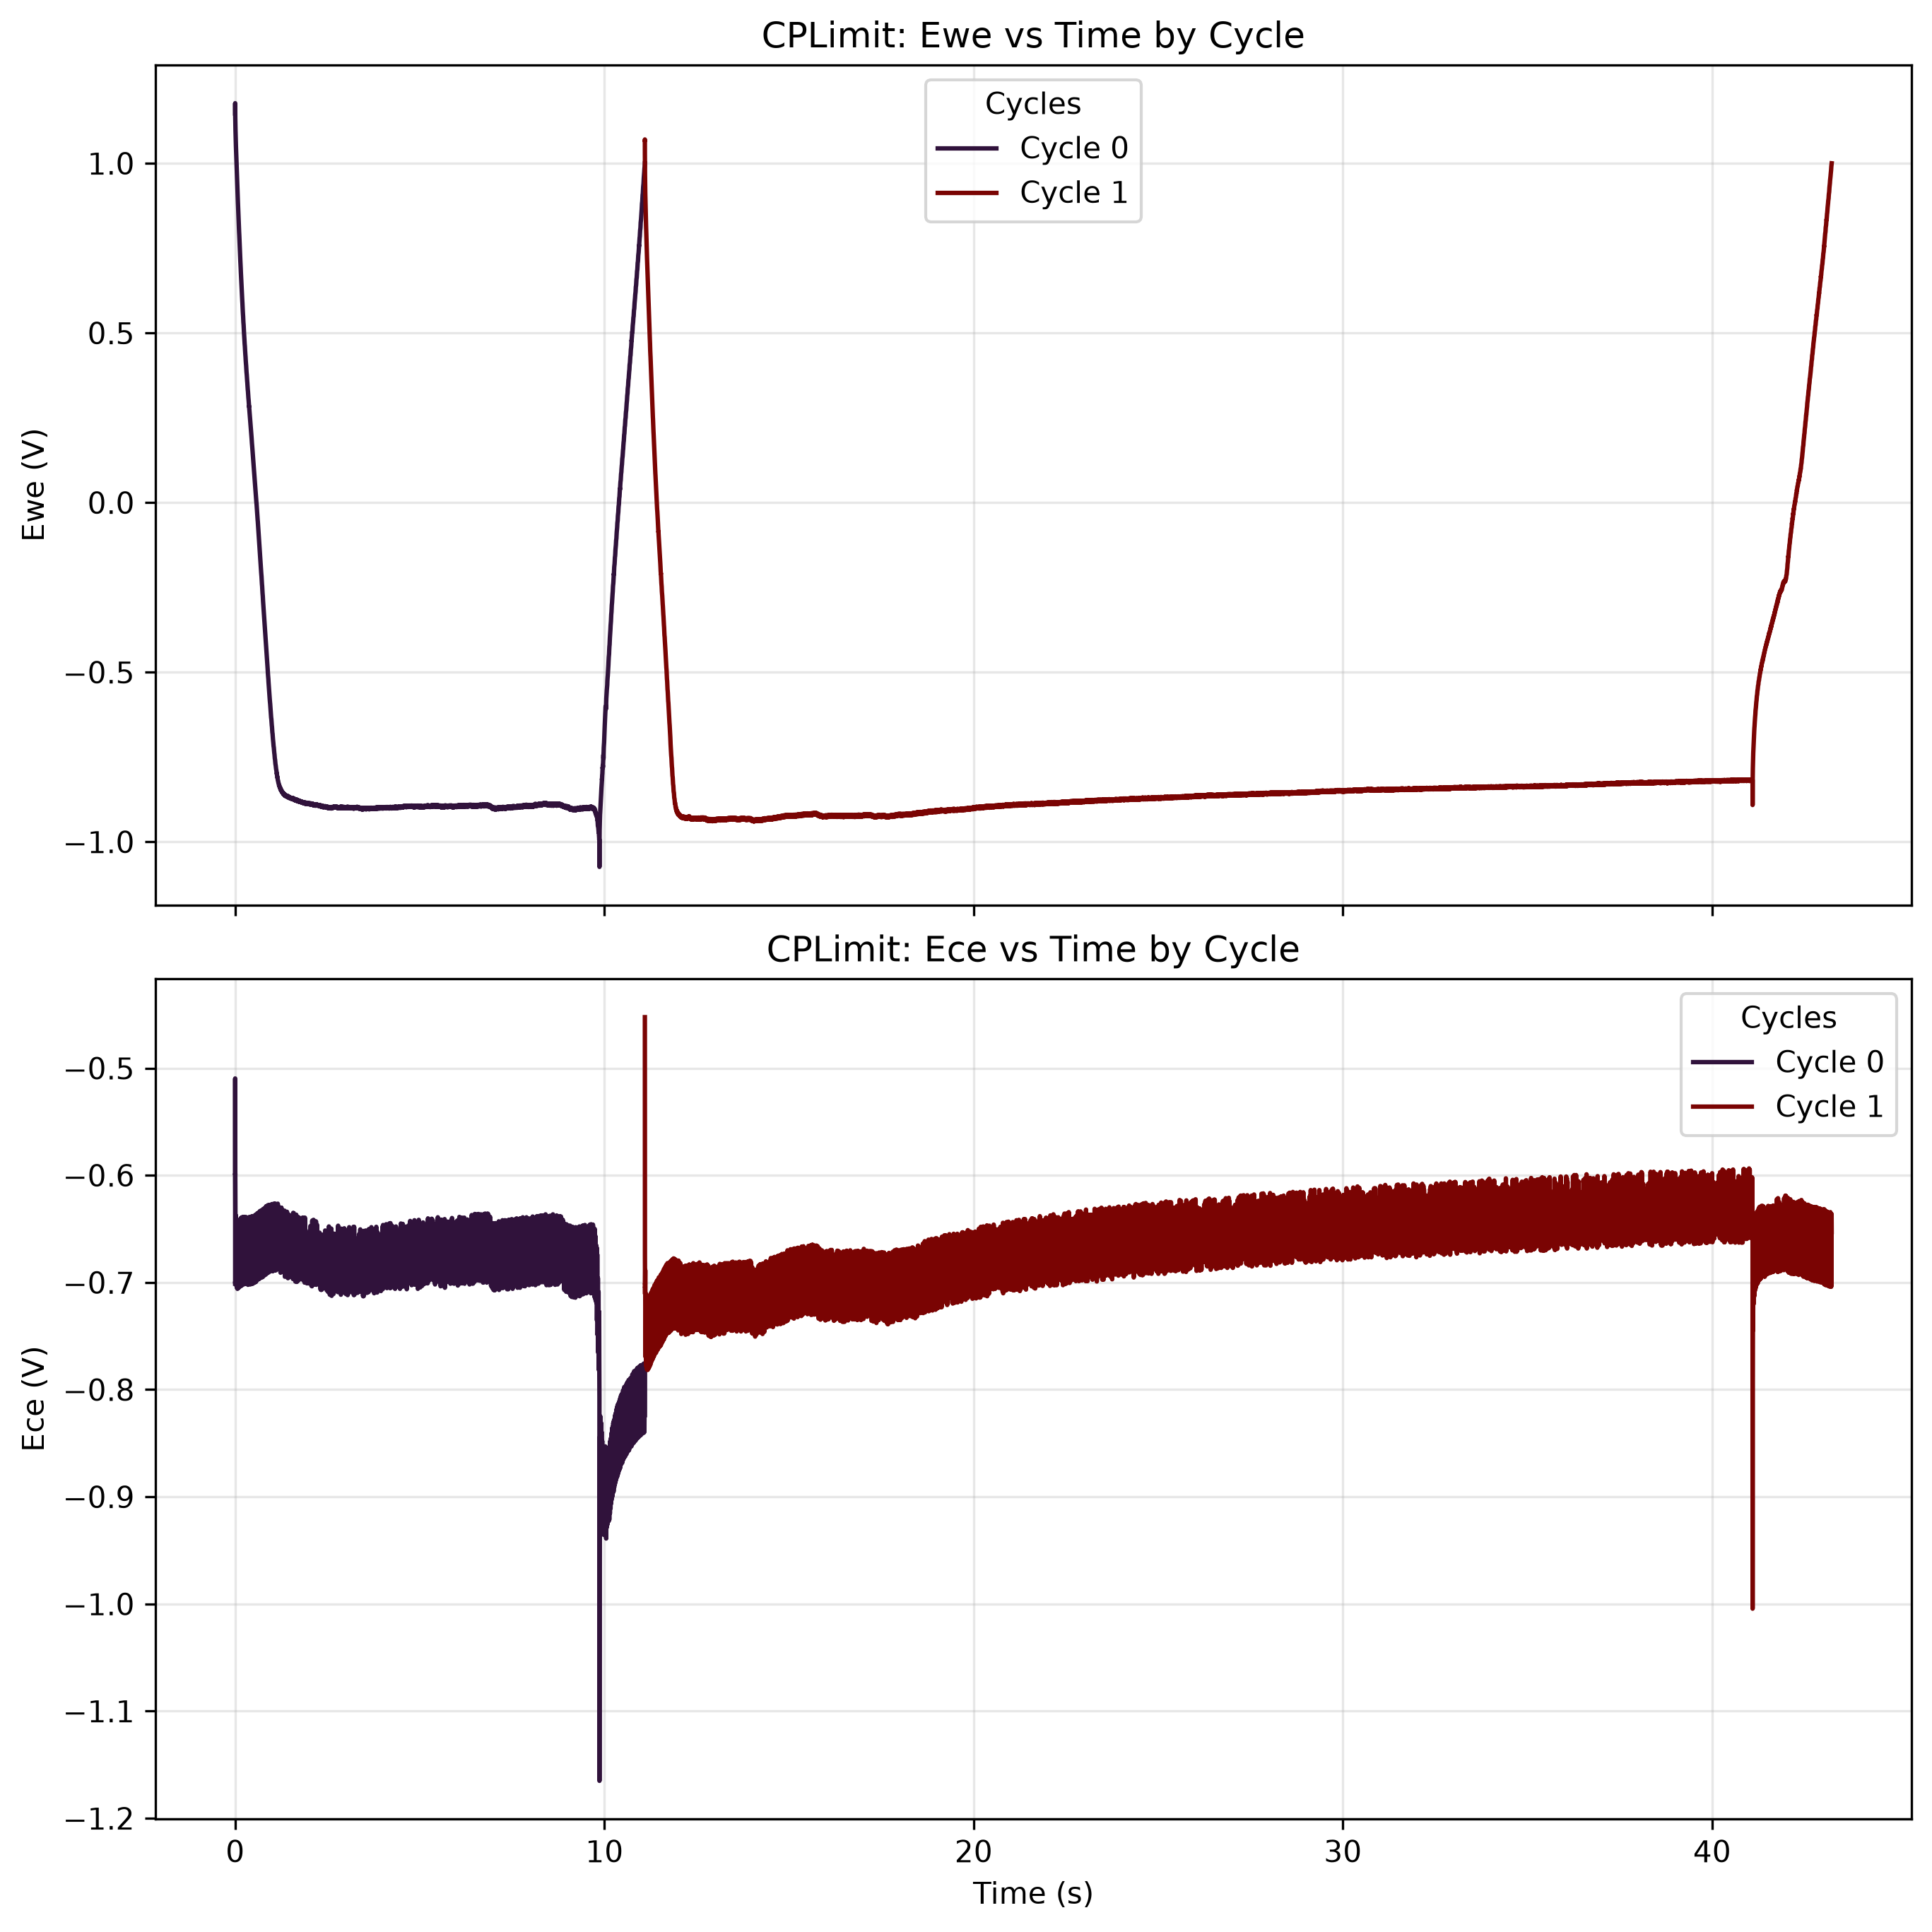

Data behind this chart, as committed beside it:
time(sec), Ewe(V), Q-Q0(mAh), I(mA), cycle#, Ece (V)
0.0, 1.147, 3.7004245648637364e-17, 0.0, 0, -0.7012
3.9999998989515007e-05, 1.143, 7.400849129727473e-17, 9.251062372747643e-10, 0, -0.7012
0.00012, 1.177, -3.552964061739709e-14, -8.9110013812288e-07, 0, -0.5097
0.0002, 1.174, -1.074583469624392e-13, -8.992345756908549e-07, 0, -0.5467
0.00024, 1.172, -1.4346798759851814e-13, -9.002409373515263e-07, 0, -0.5539
0.00028, 1.169, -1.7951787246398704e-13, -9.012472435010466e-07, 0, -0.558
0.00032, 1.167, -2.156046608609019e-13, -9.021697278122076e-07, 0, -0.5621
0.00036, 1.166, -2.5172499176252805e-13, -9.030083902850095e-07, 0, -0.5645
0.0004, 1.164, -2.8789565675001183e-13, -9.042662729719098e-07, 0, -0.5676
0.00048, 1.162, -3.6033087863311664e-13, -9.057757321961901e-07, 0, -0.571
0.00052, 1.161, -3.9660215758220707e-13, -9.067820938568616e-07, 0, -0.5741
0.00056, 1.159, -4.32886853533182e-13, -9.071174922326009e-07, 0, -0.5751
0.00064, 1.157, -5.055501915533778e-13, -9.086270069680324e-07, 0, -0.5782
0.00072, 1.156, -5.783175045619149e-13, -9.09884945166084e-07, 0, -0.5806
0.00076, 1.154, -6.147296755833198e-13, -9.103041653801824e-07, 0, -0.5813
0.00084, 1.153, -6.876446027176408e-13, -9.116459809277444e-07, 0, -0.584
0.00092, 1.152, -7.606869778173375e-13, -9.134070166894048e-07, 0, -0.5857
0.001, 1.15, -8.338366889321103e-13, -9.147488322369668e-07, 0, -0.5871
0.00108, 1.149, -9.070736241116595e-13, -9.156713165481278e-07, 0, -0.5888
0.00116, 1.147, -9.804078122260806e-13, -9.170130210733873e-07, 0, -0.5905
0.00128, 1.146, -1.090590291685789e-12, -9.191095662330895e-07, 0, -0.5936
0.00136, 1.145, -1.1641760689143354e-12, -9.202835715704794e-07, 0, -0.5957
0.00148, 1.144, -1.2747610042204705e-12, -9.220447183544422e-07, 0, -0.5994
0.0016, 1.143, -1.3855238571031103e-12, -9.235541775787226e-07, 0, -0.6001
0.00164, 1.142, -1.422479430253365e-12, -9.238896314656131e-07, 0, -0.5988
0.00176, 1.14, -1.533433427979014e-12, -9.248959376151333e-07, 0, -0.597
0.00184, 1.139, -1.6075089393288722e-12, -9.261538758131849e-07, 0, -0.5964
0.002, 1.138, -1.7559082443260876e-12, -9.283342428112462e-07, 0, -0.5991
0.00212, 1.137, -1.8674122578138386e-12, -9.295083036597873e-07, 0, -0.5994
0.00224, 1.136, -1.979087466824625e-12, -9.311854620719373e-07, 0, -0.5998
0.00236, 1.135, -2.090920318831291e-12, -9.322755900598167e-07, 0, -0.5991
0.00248, 1.133, -2.202907344386884e-12, -9.335335837690195e-07, 0, -0.5984
0.0026, 1.132, -2.31506567388573e-12, -9.354623742297008e-07, 0, -0.6018
0.00268, 1.131, -2.389932869661937e-12, -9.360494601651226e-07, 0, -0.6029
0.0028, 1.13, -2.502355961331304e-12, -9.373073428520229e-07, 0, -0.6032
0.003, 1.129, -2.6900556435172085e-12, -9.392361333127042e-07, 0, -0.6049
0.00312, 1.128, -2.8028948519803754e-12, -9.407455925369845e-07, 0, -0.6049
0.00328, 1.127, -2.9535549353476576e-12, -9.420874080845465e-07, 0, -0.6059
0.00344, 1.125, -3.1044635178528734e-12, -9.437645109855453e-07, 0, -0.6049
0.00364, 1.124, -3.2934477627727388e-12, -9.45693412468529e-07, 0, -0.6077
0.0038, 1.123, -3.444889555906383e-12, -9.469512951554293e-07, 0, -0.609
0.00396, 1.122, -3.5965796313375265e-12, -9.486285090787305e-07, 0, -0.6097
0.00416, 1.121, -3.786516673126572e-12, -9.50389544840391e-07, 0, -0.6118
0.00424, 1.12, -3.862598175335963e-12, -9.511442744525311e-07, 0, -0.6135
0.00444, 1.119, -4.053044792146077e-12, -9.528214883758324e-07, 0, -0.6145
0.00468, 1.117, -4.281983621845509e-12, -9.547502788365136e-07, 0, -0.6173
0.00488, 1.116, -4.473134970067738e-12, -9.565952474588357e-07, 0, -0.6203
0.00504, 1.115, -4.626304547783455e-12, -9.57601553608356e-07, 0, -0.621
0.00516, 1.114, -4.741280285047722e-12, -9.58524037919517e-07, 0, -0.6217
0.00544, 1.113, -5.010019309137359e-12, -9.606205830792192e-07, 0, -0.6251
0.00568, 1.111, -5.2407995478065406e-12, -9.622138641418587e-07, 0, -0.6275
0.00592, 1.11, -5.4719961201099565e-12, -9.639750109258216e-07, 0, -0.6299
0.00608, 1.109, -5.626312350043294e-12, -9.647297405379618e-07, 0, -0.6313
0.00632, 1.108, -5.858126050223289e-12, -9.664907762996222e-07, 0, -0.6337
0.00652, 1.107, -6.051555090369476e-12, -9.67497193471445e-07, 0, -0.6351
0.00672, 1.106, -6.245242170632714e-12, -9.688388979967044e-07, 0, -0.6378
0.007, 1.104, -6.516792314115172e-12, -9.705999337583648e-07, 0, -0.6388
0.00732, 1.103, -6.8276660367128095e-12, -9.725287242190461e-07, 0, -0.6457
0.00772, 1.102, -7.217254571756371e-12, -9.752961771525293e-07, 0, -0.6553
0.00796, 1.1, -7.451456118801048e-12, -9.763024833020495e-07, 0, -0.6601
... 26,711 more rows
